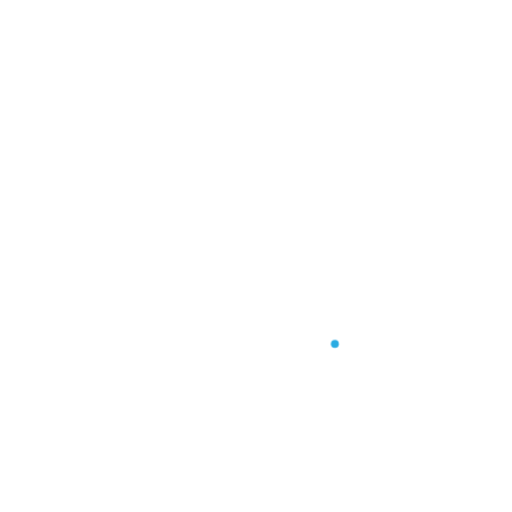
t = 0.00 s
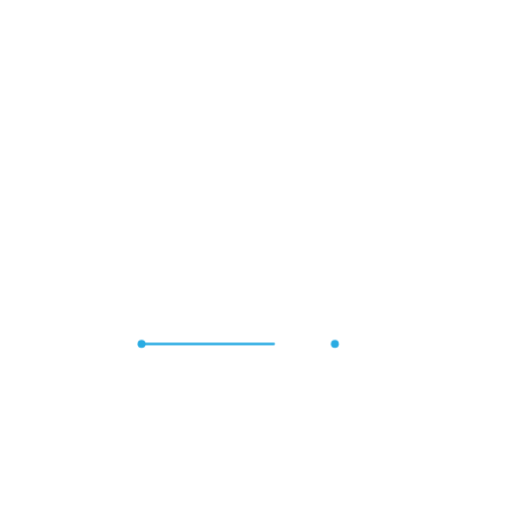
t = 1.75 s
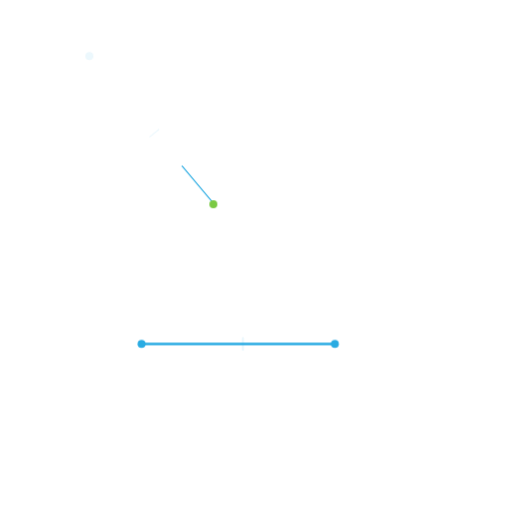
t = 3.25 s
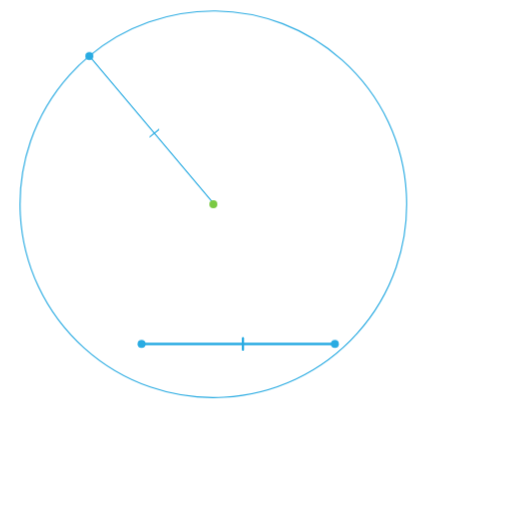
t = 5.00 s
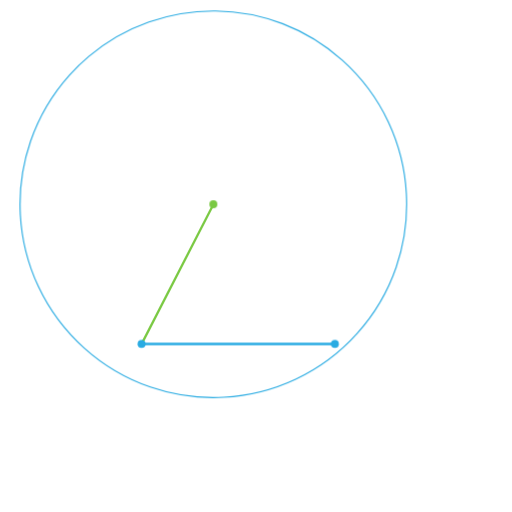
t = 6.75 s
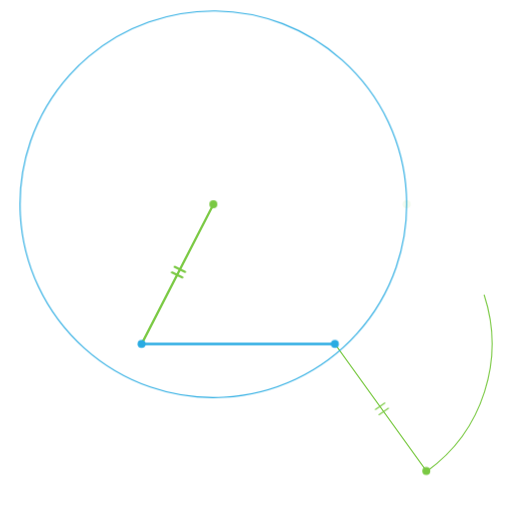
t = 8.25 s

The animated SVG that drew these frames (rendered in a browser with its animation timeline set to each time). Animation: 16 CSS @keyframes rules; frames cover the first 8.25 s, repeats indefinitely.

<svg xmlns="http://www.w3.org/2000/svg" viewBox="0 0 900 900">
  <defs>
    <style>
      .cls-1, .cls-2, .cls-5, .cls-6 {
        fill: none;
        stroke-linecap: round;
        stroke-linejoin: round;
      }

      .cls-1, .cls-6 {
        stroke: #29abe2;
      }

      .cls-1, .cls-2 {
        stroke-width: 2px;
      }

      .cls-2, .cls-5 {
        stroke: #7ac943;
      }

      .cls-3 {
        fill: #29abe2;
      }

      .cls-4 {
        fill: #7ac943;
      }

      .cls-5, .cls-6 {
        stroke-width: 4px;
      }

       * {
    animation-duration: 20s;
    animation-timing-function: cubic-bezier(0.645, 0.045, 0.355, 1);
    animation-iteration-count: infinite;
    }

#green-r, #parallel {
   animation-name: parallels;
   stroke-dasharray: 1000;
 }

#big-circle {
   animation-name: circle-scribe;
   stroke-dasharray: 4000;
 }
#smaller-circle { animation-name: small-circle-scribe;
   stroke-dasharray: 4000; }

#dot-bl, #dot-br { animation-name: dot-b; }

#angles, #marks-top, #mark-l { animation-name: marks; }

#line {
   animation-name: line;
   stroke-dasharray: 1000;
 }

#blue-2, #green-2 {
   animation-name: blue-2;
   stroke-dasharray: 1000;
}

#green-2 {
  animation-name: green-2;
  stroke-dasharray: 1000;}

#green-l {
   animation-name: green-l;
   stroke-dasharray: 1000;
 }

#dot-br { animation-delay:0.5s }
#dot-tl { animation-name: dot-tl; }
#dot-tr { animation-name: dot-tr; }
#dot-green-2 { animation-name: dot-green; }
#mark-2, #dot-bl-2, #dot-green-2, #marks-top-2 { animation-name: mark-2; }

#mark-r {animation-name:mark-r}
#marks-bot {animation-name:marks-bot}

#dot-green-2, #marks-top-2 {animation-name: mark-green-2;}

@keyframes mark-r {
  0% {opacity:0}
  15% {opacity:0}
  20% {opacity:1}
  25% {opacity:1}
  30% {opacity:0}
  60% {opacity:0}
  70% {opacity:1}
  80% {opacity:1}
  95% {opacity:0}
  100% {opacity:0}
}

@keyframes marks-bot {
  0% {opacity:0}
  35% {opacity:0}
  40% {opacity:1}
  45% {opacity:1}
  50% {opacity:0}
  60% {opacity:0}
  70% {opacity:1}
  80% {opacity:1}
  95% {opacity:0}
  100% {opacity:0}
}

@keyframes dot-green {
  0% {opacity:0}
  40% {opacity:0}
  50% {opacity:1}
  60% {opacity:1}
  90% {opacity:0}
  100% {opacity:0}
}

@keyframes dot-tr {
    0% {opacity:0}
  40% {opacity:0}
  45% {opacity:1}
  50% {opacity:1}
  80% {opacity:0}
  100% {opacity:0}
}

@keyframes line {
  0% { stroke-dashoffset: 1000; }
  5% { stroke-dashoffset: 1000; opacity:1; }
  15% { stroke-dashoffset: 0; opacity:1; }
  40% {  }
  90% { opacity:1; }
  100% { opacity:0; stroke-dashoffset: 0; }
}


@keyframes circle-scribe {
  0% {stroke-dashoffset: 4000; }
  20% { stroke-dashoffset: 4000; }
  25% { stroke-dashoffset: 0; }
  40% { opacity:1; }
  60% { opacity:0; }
  100% { stroke-dashoffset: 0; opacity:0; }
}

@keyframes small-circle-scribe {
  0% {stroke-dashoffset: 4000; }
  40% { stroke-dashoffset: 4000; }
  45% { stroke-dashoffset: 0; }
  40% { opacity:1; }
  60% { opacity:0; }
  100% { stroke-dashoffset: 0; opacity:0; }
}

@keyframes dot-tl {
    0% {opacity:0}
  10% {opacity:0}
  15% {opacity:1}
  60% {opacity:1}
  80% {opacity:0}
  100% {opacity:0}
}

@keyframes green-l {
  0% { stroke-dashoffset: 1000; }
  30% { stroke-dashoffset: 1000; opacity:1; }
  35% { stroke-dashoffset: 0; opacity:1; }
  40% {  }
  90% { opacity:1; }
  100% { opacity:0; stroke-dashoffset: 0; }
}

@keyframes green-2 {
  0% { stroke-dashoffset: 1000; }
  35% { stroke-dashoffset: 1000; opacity:1; }
  40% { stroke-dashoffset: 0; opacity:1; }
  45% { opacity:1; }
  50% { opacity:0; }
  100% { opacity:0; stroke-dashoffset: 0; }
}

@keyframes mark-green-2 {
   0% {opacity:0}
  35% {opacity:0}
  40% {opacity:1}
  45% {opacity:1}
  50% {opacity:0}
  100% {opacity:0}
}


@keyframes blue-2 {
  0% { stroke-dashoffset: 1000; }
  15% { stroke-dashoffset: 1000; opacity:1; }
  20% { stroke-dashoffset: 0; opacity:1; }
  25% { opacity:1; }
  30% { opacity:0; }
  100% { opacity:0; stroke-dashoffset: 0; }
}

@keyframes mark-2 {
   0% {opacity:0}
  15% {opacity:0}
  20% {opacity:1}
  25% {opacity:1}
  30% {opacity:0}
  100% {opacity:0}
}

@keyframes parallels {
  0% { stroke-dashoffset: 1000; }
  45% { stroke-dashoffset: 1000; opacity:1; }
  55% { stroke-dashoffset: 0; opacity:1; }
  40% {  }
  90% { opacity:1; }
  100% { opacity:0; stroke-dashoffset: 0; }
}

@keyframes marks {
  0% {opacity:0}
  60% {opacity:0}
  70% {opacity:0.6}
  80% {opacity:0.6}
  95% {opacity:0}
  100% {opacity:0}
}

@keyframes dot-b {
  0% {opacity:0}
  1% {opacity:0}
  5% {opacity:1}
  60% {opacity:1}
  80% {opacity:0}
  100% {opacity:0}
}

    </style>
  </defs>
  <title>Parallel</title>
  <g id="_04-Parallels" data-name="04-Parallels">
    <line id="blue-2" class="cls-1" x1="376.32" y1="358.76" x2="157.04" y2="98.39"/>
    <line id="green-2" class="cls-2" x1="588.64" y1="604.65" x2="750" y2="828.72"/>
    <g id="angles">
      <path id="angle-tr" class="cls-3" d="M714.84,358.76l-20.9,39.81a45,45,0,0,1-24.06-39.65Z"/>
      <path id="angle-br" class="cls-4" d="M588.62,604.38l-38.06.27q0-.14,0-.27a38.06,38.06,0,0,1,55.58-33.79Z"/>
      <path id="angle-bl" class="cls-3" d="M248.83,604.65l20.9-39.81a45,45,0,0,1,24.06,39.65Z"/>
      <path id="angle-tl" class="cls-4" d="M375,359l38.06-.27q0,.14,0,.27a38.06,38.06,0,0,1-55.58,33.79Z"/>
    </g>
    <path id="smaller-circle" class="cls-2" d="M749.81,828.84c123.81-89,152-261.54,63-385.35s-261.54-152-385.35-63-152,261.54-63,385.35,261.54,152,385.35,63"/>
    <path id="big-circle" class="cls-1" d="M156.14,99.1A342.78,342.78,0,0,0,122.19,132C-3.17,271.69,8.41,486.53,148.06,611.89S502.54,725.67,627.9,586,741.68,231.54,602,106.18C474.31-8.48,283.67-8.58,156.14,99.1"/>
    <line id="green-l" class="cls-5" x1="248.85" y1="604.65" x2="375.05" y2="359.03"/>
    <line id="line" class="cls-6" x1="251.39" y1="604.65" x2="588.64" y2="604.65"/>
    <line id="green-r" class="cls-5" x1="588.64" y1="604.65" x2="714.84" y2="359.03"/>
    <line id="parallel" class="cls-6" x1="375.05" y1="359.03" x2="714.84" y2="359.03"/>
    <g id="dots">
      <circle id="dot-bl" class="cls-3" cx="248.85" cy="604.65" r="7"/>
      <circle id="dot-tr" class="cls-4" cx="714.84" cy="359.03" r="7"/>
      <circle id="dot-br" class="cls-3" cx="588.64" cy="604.65" r="7"/>
      <circle id="dot-tl" class="cls-4" cx="375.05" cy="359.03" r="7"/>
    </g>
    <g id="marks">
      <line id="mark-l" class="cls-6" x1="538.85" y1="349.03" x2="538.85" y2="369.03"/>
      <line id="mark-r" class="cls-6" x1="427.02" y1="594.65" x2="427.02" y2="614.65"/>
      <g id="marks-top">
        <line class="cls-5" x1="642.16" y1="479.09" x2="660.3" y2="487.53"/>
        <line class="cls-5" x1="646.83" y1="469.05" x2="664.97" y2="477.49"/>
      </g>
      <g id="marks-bot">
        <line class="cls-5" x1="302.36" y1="478.88" x2="320.34" y2="487.65"/>
        <line class="cls-5" x1="307.21" y1="468.93" x2="325.19" y2="477.69"/>
      </g>
    </g>
    <circle id="dot-green-2" class="cls-4" cx="749.36" cy="827.83" r="7"/>
    <g id="marks-top-2">
      <line class="cls-2" x1="676.46" y1="708.38" x2="659.98" y2="719.72"/>
      <line class="cls-2" x1="682.74" y1="717.5" x2="666.26" y2="728.84"/>
    </g>
    <circle id="dot-bl-2" class="cls-3" cx="157.04" cy="98.39" r="7"/>
    <line id="mark-2" class="cls-1" x1="263.49" y1="240.31" x2="278.99" y2="227.68"/>
  </g>
</svg>
